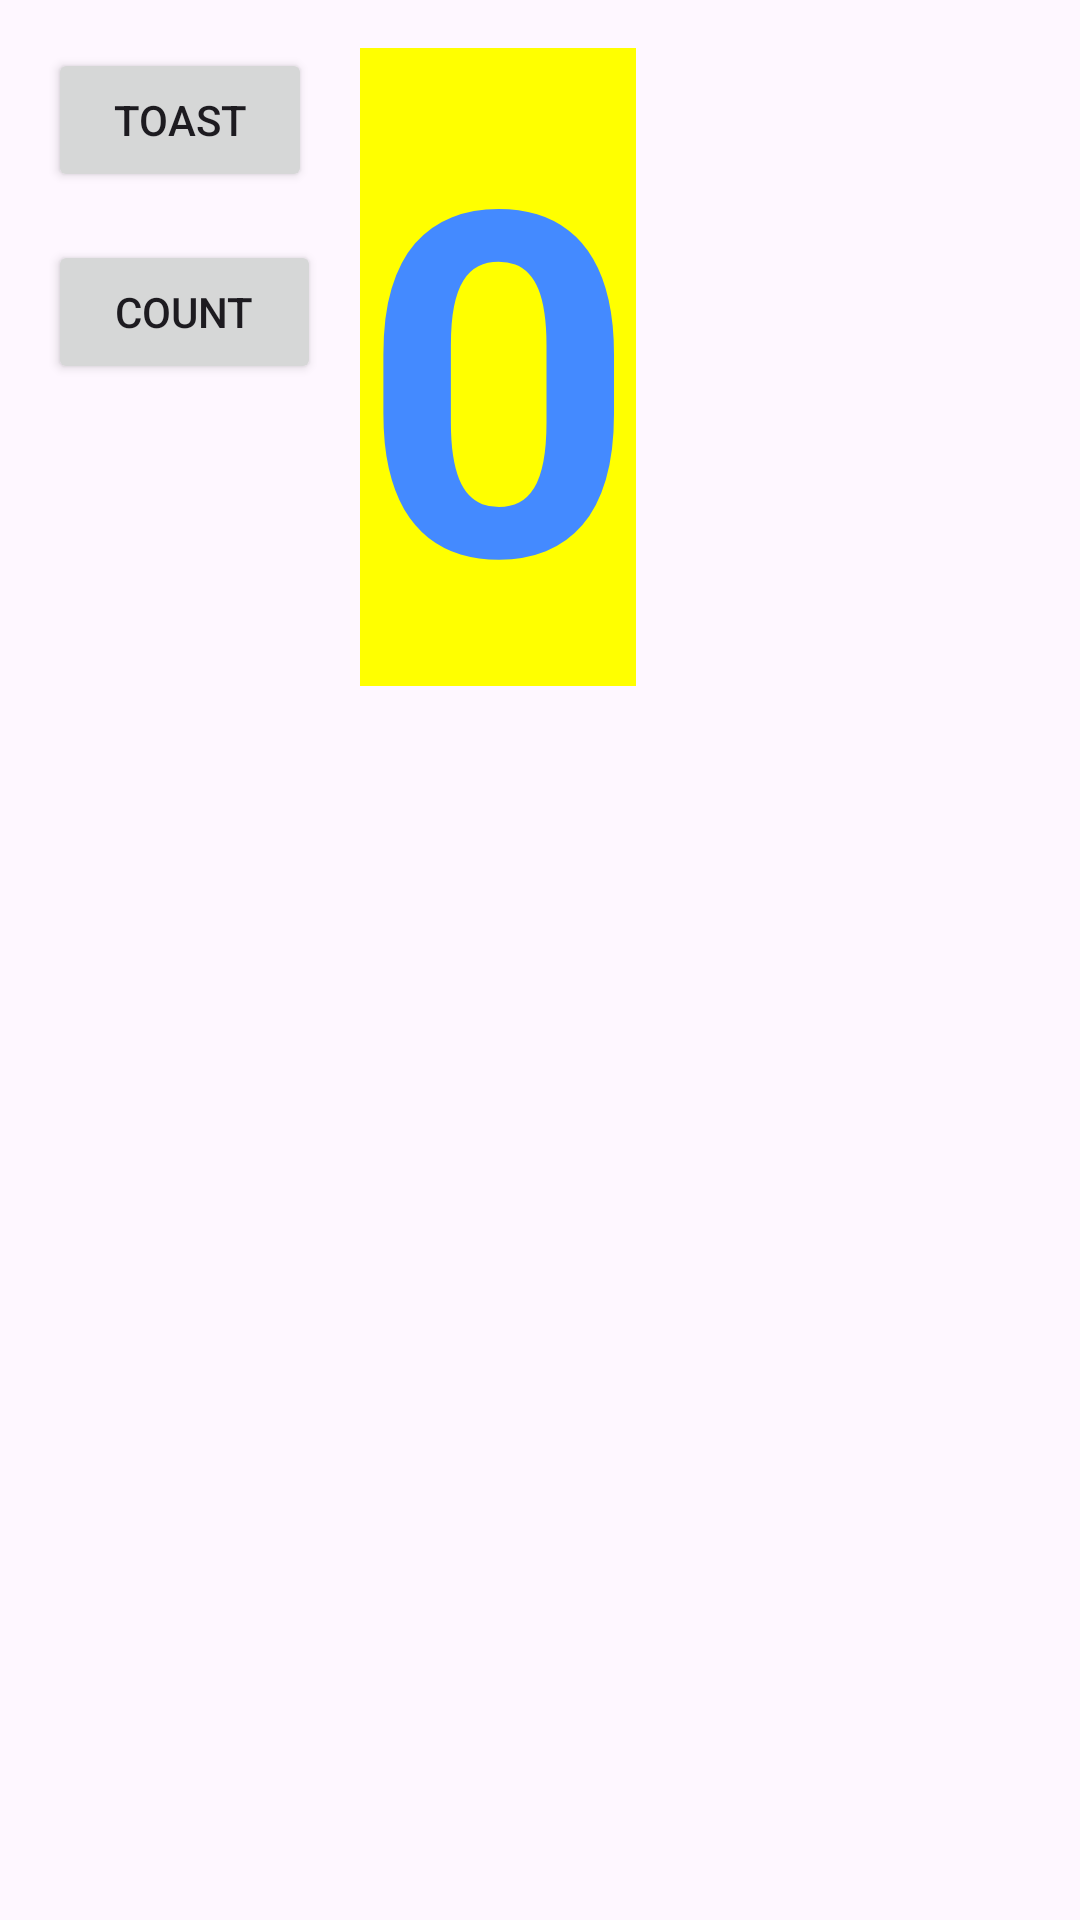

Android layout source for this screen:
<!-- AndroidManifest.xml: application theme Theme.Android -->
<!-- res/layout/fragment_interactive_ui.xml -->
<?xml version="1.0" encoding="utf-8"?>
<androidx.constraintlayout.widget.ConstraintLayout
    xmlns:android="http://schemas.android.com/apk/res/android"
    xmlns:app="http://schemas.android.com/apk/res-auto"
    xmlns:tools="http://schemas.android.com/tools"
    android:layout_width="match_parent"
    android:layout_height="match_parent"
    tools:context=".codelab.userinterface.interactiveui.InteractiveUiFragment">


    <Button
        android:id="@+id/button_toast"
        android:layout_width="0dp"
        android:layout_height="wrap_content"
        android:layout_marginStart="16dp"
        android:layout_marginTop="16dp"
        android:text="@string/interactive_ui_button_toast"
        app:layout_constraintStart_toStartOf="parent"
        app:layout_constraintTop_toTopOf="parent" />

    <Button
        android:id="@+id/button_count"
        android:layout_width="91dp"
        android:layout_height="wrap_content"
        android:layout_marginStart="16dp"
        android:layout_marginTop="16dp"
        android:text="@string/interactive_ui_button_count"
        app:layout_constraintStart_toStartOf="parent"
        app:layout_constraintTop_toBottomOf="@+id/button_toast" />

    <TextView
        android:id="@+id/show_count"
        android:layout_width="wrap_content"
        android:layout_height="0dp"
        android:layout_marginStart="16dp"
        android:layout_marginTop="16dp"
        android:background="#FFFF00"
        android:gravity="center"
        android:text="@string/interactive_ui_count_initial_value"
        android:textSize="160sp"
        android:textColor="@color/colorPrimary"
        android:textStyle="bold"
        app:layout_constraintStart_toEndOf="@+id/button_toast"
        app:layout_constraintTop_toTopOf="parent"
        />
</androidx.constraintlayout.widget.ConstraintLayout>
<!-- resources referenced by this layout -->
<resources>
  <color name="colorPrimary">#448aff</color>
  <string name="interactive_ui_button_count">Count</string>
  <string name="interactive_ui_button_toast">Toast</string>
  <string name="interactive_ui_count_initial_value">0</string>
  <style name="Theme.Android" parent="Base.Theme.Android" />
  <style name="Base.Theme.Android" parent="Theme.Material3.DayNight">
          
          
      </style>
</resources>
